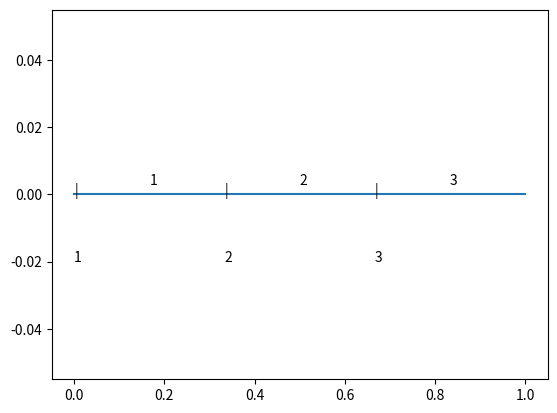

Recreate this plot in Python.
import numpy as np
import matplotlib.pyplot as plt
def generator(xstart,xstop,n):

    val = (xstop-xstart)/(n-1)
    wezly = np.array([xstart])

    for i in range(1,n,1):
        wezly = np.block([wezly, i * val + xstart])

    elementy = np.zeros((n-1,2))

    for i in range(0, n-1, 1):
        elementy[i][0] = i+1
        elementy[i][1] = i+2

    return wezly,elementy

def plot_g(wezly,elementy, n):
    tab=np.zeros((n))
    l1 = plt.plot(wezly,tab)
    for i in range(0,n-1,1):
        plt.text(wezly[i], 0, "|")
        plt.text(wezly[i+1]/2+wezly[i]/2, 0.003 ,str(i+1))
        plt.text(wezly[i], -0.02, str(i+1))

wezly, elementy = generator(0,1,4)
plot_g(wezly, elementy, len(wezly))

